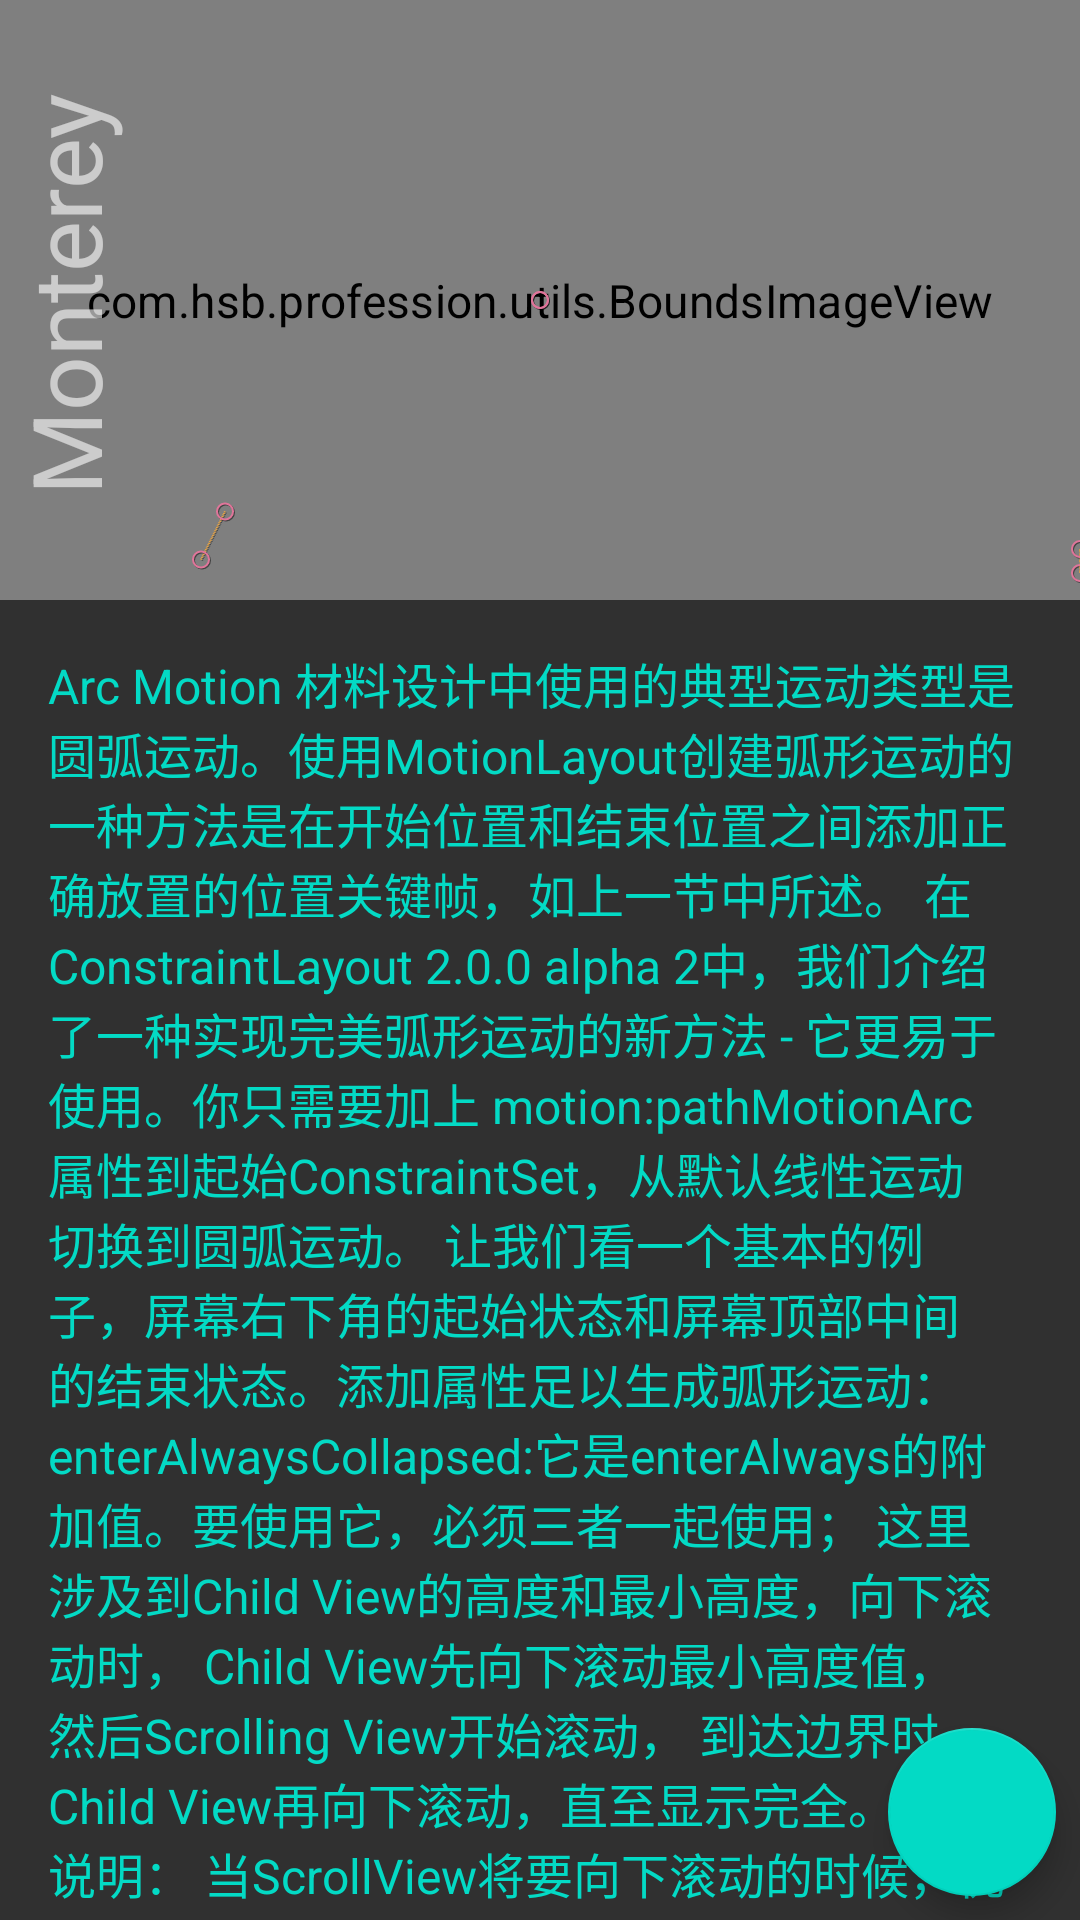

Android layout source for this screen:
<!-- AndroidManifest.xml: application theme AppTheme -->
<!-- res/layout/activity_motion_key_trigger.xml -->
<?xml version="1.0" encoding="utf-8"?>
<androidx.constraintlayout.motion.widget.MotionLayout
    xmlns:android="http://schemas.android.com/apk/res/android"
    android:id="@+id/motionLayout"
    android:layout_width="match_parent"
    android:layout_height="match_parent"
    xmlns:app="http://schemas.android.com/apk/res-auto"
    app:layoutDescription="@xml/scene_25">

    <include layout="@layout/motion_19_coordination_header" />

    <include layout="@layout/content_scrolling" />

    <com.google.android.material.floatingactionbutton.FloatingActionButton
        android:id="@+id/fab"
        android:layout_width="wrap_content"
        android:layout_height="wrap_content"
        android:layout_margin="8dp"
        android:src="@drawable/ic_add_a_photo_24dp"
        app:layout_constraintEnd_toEndOf="parent"
        app:layout_constraintBottom_toBottomOf="parent"
        />

</androidx.constraintlayout.motion.widget.MotionLayout>
<!-- res/layout/motion_19_coordination_header.xml (included above) -->
<?xml version="1.0" encoding="utf-8"?>
<androidx.constraintlayout.motion.widget.MotionLayout xmlns:android="http://schemas.android.com/apk/res/android"
    xmlns:app="http://schemas.android.com/apk/res-auto"
    android:id="@+id/motionLayout"
    app:layoutDescription="@xml/scene_19_header"
    android:layout_width="match_parent"
    android:layout_height="match_parent"
    app:showPaths="true"
    android:background="#1e376b">

    <com.hsb.profession.utils.BoundsImageView
        android:id="@+id/background"
        android:layout_width="match_parent"
        android:layout_height="match_parent"
        android:background="@color/colorAccent"
        android:scaleType="centerCrop"
        android:src="@drawable/monterey"/>

    <TextView
        android:id="@+id/label"
        android:layout_width="wrap_content"
        android:layout_height="wrap_content"
        android:transformPivotX="0dp"
        android:transformPivotY="0dp"
        android:text="Monterey"
        android:textColor="#FFF"
        android:textSize="32dp" />

    <TextView
        android:id="@+id/sublabel"
        android:layout_width="wrap_content"
        android:layout_height="wrap_content"
        android:text="California"
        android:textColor="#FFF"
        android:textSize="24sp"
        app:fontFamily="cursive" />

</androidx.constraintlayout.motion.widget.MotionLayout>
<!-- res/layout/content_scrolling.xml (included above) -->
<?xml version="1.0" encoding="utf-8"?>
<androidx.core.widget.NestedScrollView xmlns:android="http://schemas.android.com/apk/res/android"
    xmlns:app="http://schemas.android.com/apk/res-auto"
    xmlns:tools="http://schemas.android.com/tools"
    android:id="@+id/scrollable"
    android:layout_width="match_parent"
    android:layout_height="match_parent"
    app:layout_behavior="@string/appbar_scrolling_view_behavior"
    tools:showIn="@layout/activity_scrolling">

    <TextView
        android:layout_width="wrap_content"
        android:layout_height="wrap_content"
        android:layout_margin="16dp"
        android:textSize="16dp"
        android:textColor="@color/colorAccent"
        android:text="@string/large_text" />

</androidx.core.widget.NestedScrollView>
<!-- res/layout/activity_scrolling.xml (included above) -->
<?xml version="1.0" encoding="utf-8"?>
<androidx.coordinatorlayout.widget.CoordinatorLayout
    xmlns:android="http://schemas.android.com/apk/res/android"
    xmlns:tools="http://schemas.android.com/tools"
    android:id="@+id/content"
    android:layout_width="match_parent"
    android:layout_height="match_parent"
    android:fitsSystemWindows="false"
    android:background="@android:color/white"
    >

    <com.google.android.material.appbar.AppBarLayout
        android:id="@+id/app_bar"
        android:layout_width="match_parent"
        android:layout_height="180dp"
        android:theme="@android:style/ThemeOverlay.Material.Dark.ActionBar"
        tools:targetApi="lollipop">

        <include layout="@layout/motion_10_coordinatorlayout_header"/>

    </com.google.android.material.appbar.AppBarLayout>

    <include layout="@layout/content_scrolling" />

</androidx.coordinatorlayout.widget.CoordinatorLayout>
<!-- res/layout/motion_10_coordinatorlayout_header.xml (included above) -->
<?xml version="1.0" encoding="utf-8"?>
<com.hsb.profession.utils.CollapsibleToolbar xmlns:android="http://schemas.android.com/apk/res/android"
    xmlns:app="http://schemas.android.com/apk/res-auto"
    android:id="@+id/motionLayout"
    app:layoutDescription="@xml/scene_10_header"
    android:layout_width="match_parent"
    android:layout_height="match_parent"
    android:minHeight="?android:actionBarSize"
    android:background="#1e376b"
    app:layout_scrollFlags="scroll|enterAlways|snap|exitUntilCollapsed">

    <ImageView
        android:id="@+id/background"
        android:layout_width="match_parent"
        android:layout_height="200dp"
        android:background="@color/colorAccent"
        android:scaleType="centerCrop"
        android:src="@drawable/monterey"/>

    <TextView
        android:id="@+id/label"
        android:layout_width="wrap_content"
        android:layout_height="wrap_content"
        android:transformPivotX="0dp"
        android:transformPivotY="0dp"
        android:text="Monterey"
        android:textColor="#FFF"
        android:textSize="32dp" />

    <TextView
        android:id="@+id/sublabel"
        android:layout_width="wrap_content"
        android:layout_height="wrap_content"
        android:text="California"
        android:textColor="#FFF"
        android:textSize="24sp"
        app:fontFamily="cursive" />

</com.hsb.profession.utils.CollapsibleToolbar>
<!-- resources referenced by this layout -->
<resources>
  <color name="colorAccent">#03DAC5</color>
  <string name="large_text">Arc Motion 材料设计中使用的典型运动类型是圆弧运动。使用MotionLayout创建弧形运动的一种方法是在开始位置和结束位置之间添加正确放置的位置关键帧，如上一节中所述。 在ConstraintLayout 2.0.0 alpha 2中，我们介绍了一种实现完美弧形运动的新方法 - 它更易于使用。你只需要加上 motion:pathMotionArc 属性到起始ConstraintSet，从默认线性运动切换到圆弧运动。 让我们看一个基本的例子，屏幕右下角的起始状态和屏幕顶部中间的结束状态。添加属性足以生成弧形运动：enterAlwaysCollapsed:它是enterAlways的附加值。要使用它，必须三者一起使用；
  
  这里涉及到Child View的高度和最小高度，向下滚动时，
  
  Child View先向下滚动最小高度值，
  
  然后Scrolling View开始滚动，
  
  到达边界时，Child View再向下滚动，直至显示完全。
  
  使用说明：
  
  当ScrollView将要向下滚动的时候，优先将AppBarLayout中的childView滚动到它的最小高度，滚动完成之后scrollview才开始自身的滚动，当scrollview滚动完成时，这个时候childView才会将自己高度完全滚动进入屏幕；
  
  当ScrollView将要向上滚动的时候， 优先将AppBarLayout的childView滚出屏幕，然后ScrollView才开始滚动
      enterAlwaysCollapsed:它是enterAlways的附加值。要使用它，必须三者一起使用；
  
  这里涉及到Child View的高度和最小高度，向下滚动时，
  
  Child View先向下滚动最小高度值，
  
  然后Scrolling View开始滚动，
  
  到达边界时，Child View再向下滚动，直至显示完全。
  
  使用说明：
  
  当ScrollView将要向下滚动的时候，优先将AppBarLayout中的childView滚动到它的最小高度，滚动完成之后scrollview才开始自身的滚动，当scrollview滚动完成时，这个时候childView才会将自己高度完全滚动进入屏幕；
  
  当ScrollView将要向上滚动的时候， 优先将AppBarLayout的childView滚出屏幕，然后ScrollView才开始滚动
          enterAlwaysCollapsed:它是enterAlways的附加值。要使用它，必须三者一起使用；
  
  这里涉及到Child View的高度和最小高度，向下滚动时，
  
  Child View先向下滚动最小高度值，
  
  然后Scrolling View开始滚动，
  
  到达边界时，Child View再向下滚动，直至显示完全。
  
  使用说明：
  
  当ScrollView将要向下滚动的时候，优先将AppBarLayout中的childView滚动到它的最小高度，滚动完成之后scrollview才开始自身的滚动，当scrollview滚动完成时，这个时候childView才会将自己高度完全滚动进入屏幕；
  
  当ScrollView将要向上滚动的时候， 优先将AppBarLayout的childView滚出屏幕，然后ScrollView才开始滚动
          enterAlwaysCollapsed:它是enterAlways的附加值。要使用它，必须三者一起使用；
  
  这里涉及到Child View的高度和最小高度，向下滚动时，
  
  Child View先向下滚动最小高度值，
  
  然后Scrolling View开始滚动，
  
  到达边界时，Child View再向下滚动，直至显示完全。
  
  使用说明：
  
  当ScrollView将要向下滚动的时候，优先将AppBarLayout中的childView滚动到它的最小高度，滚动完成之后scrollview才开始自身的滚动，当scrollview滚动完成时，这个时候childView才会将自己高度完全滚动进入屏幕；
  
  当ScrollView将要向上滚动的时候， 优先将AppBarLayout的childView滚出屏幕，然后ScrollView才开始滚动
          enterAlwaysCollapsed:它是enterAlways的附加值。要使用它，必须三者一起使用；
  
  这里涉及到Child View的高度和最小高度，向下滚动时，
  
  Child View先向下滚动最小高度值，
  
  然后Scrolling View开始滚动，
  
  到达边界时，Child View再向下滚动，直至显示完全。
  
  使用说明：
  
  当ScrollView将要向下滚动的时候，优先将AppBarLayout中的childView滚动到它的最小高度，滚动完成之后scrollview才开始自身的滚动，当scrollview滚动完成时，这个时候childView才会将自己高度完全滚动进入屏幕；
  
  当ScrollView将要向上滚动的时候， 优先将AppBarLayout的childView滚出屏幕，然后ScrollView才开始滚动
      </string>
  <style name="AppTheme" parent="Theme.AppCompat.NoActionBar">
          
          <item name="colorPrimary">@color/colorPrimary</item>
          <item name="colorPrimaryDark">@color/colorPrimaryDark</item>
          <item name="colorAccent">@color/colorAccent</item>
          <item name="android:windowFullscreen">true</item>
  
      </style>
  <color name="colorPrimary">#6200EE</color>
  <color name="colorPrimaryDark">#3700B3</color>
</resources>
